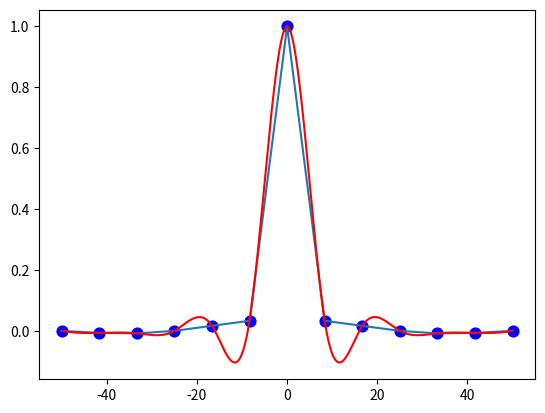

This chart was generated by the following Python code:
import numpy as np
import matplotlib.pyplot as mp
#随机分布：某人投篮命中概率为0.3，投10次进，3个球的概率
a = np.random.binomial(10, 0.3, 10000)
print('P(3)=',(a == 3).sum() / 10000)
#排序：
names = np.array(['a', 'b', 'c', 'd', 'e']) #商品名称
prices = np.array([100, 300, 200, 250, 150]) #价格
volumes = np.array([10, 9, 8, 7, 6])         #销量
indices = np.lexsort((volumes, prices))      #排序
print(names[indices])         #按价格排名输出
#插值
import scipy.interpolate as si
min_x = -50
max_x = 50
x = np.linspace(min_x, max_x, 13)
y = np.sinc(x)
mp.scatter(x, y, s=60, color='blue', marker='o')
mp.plot(x, y)
linear = si.interp1d(x, y, kind='cubic')
linear_x = np.linspace(min_x, max_x, 1000)
linear_y = linear(linear_x)
mp.plot(linear_x, linear_y, color='red')
mp.show()
#积分
def f(x):
    return 3*x**2 + x + 1
a, b= -5, 5
import scipy.integrate as si
r = si.quad(f, a, b)
print(r)
